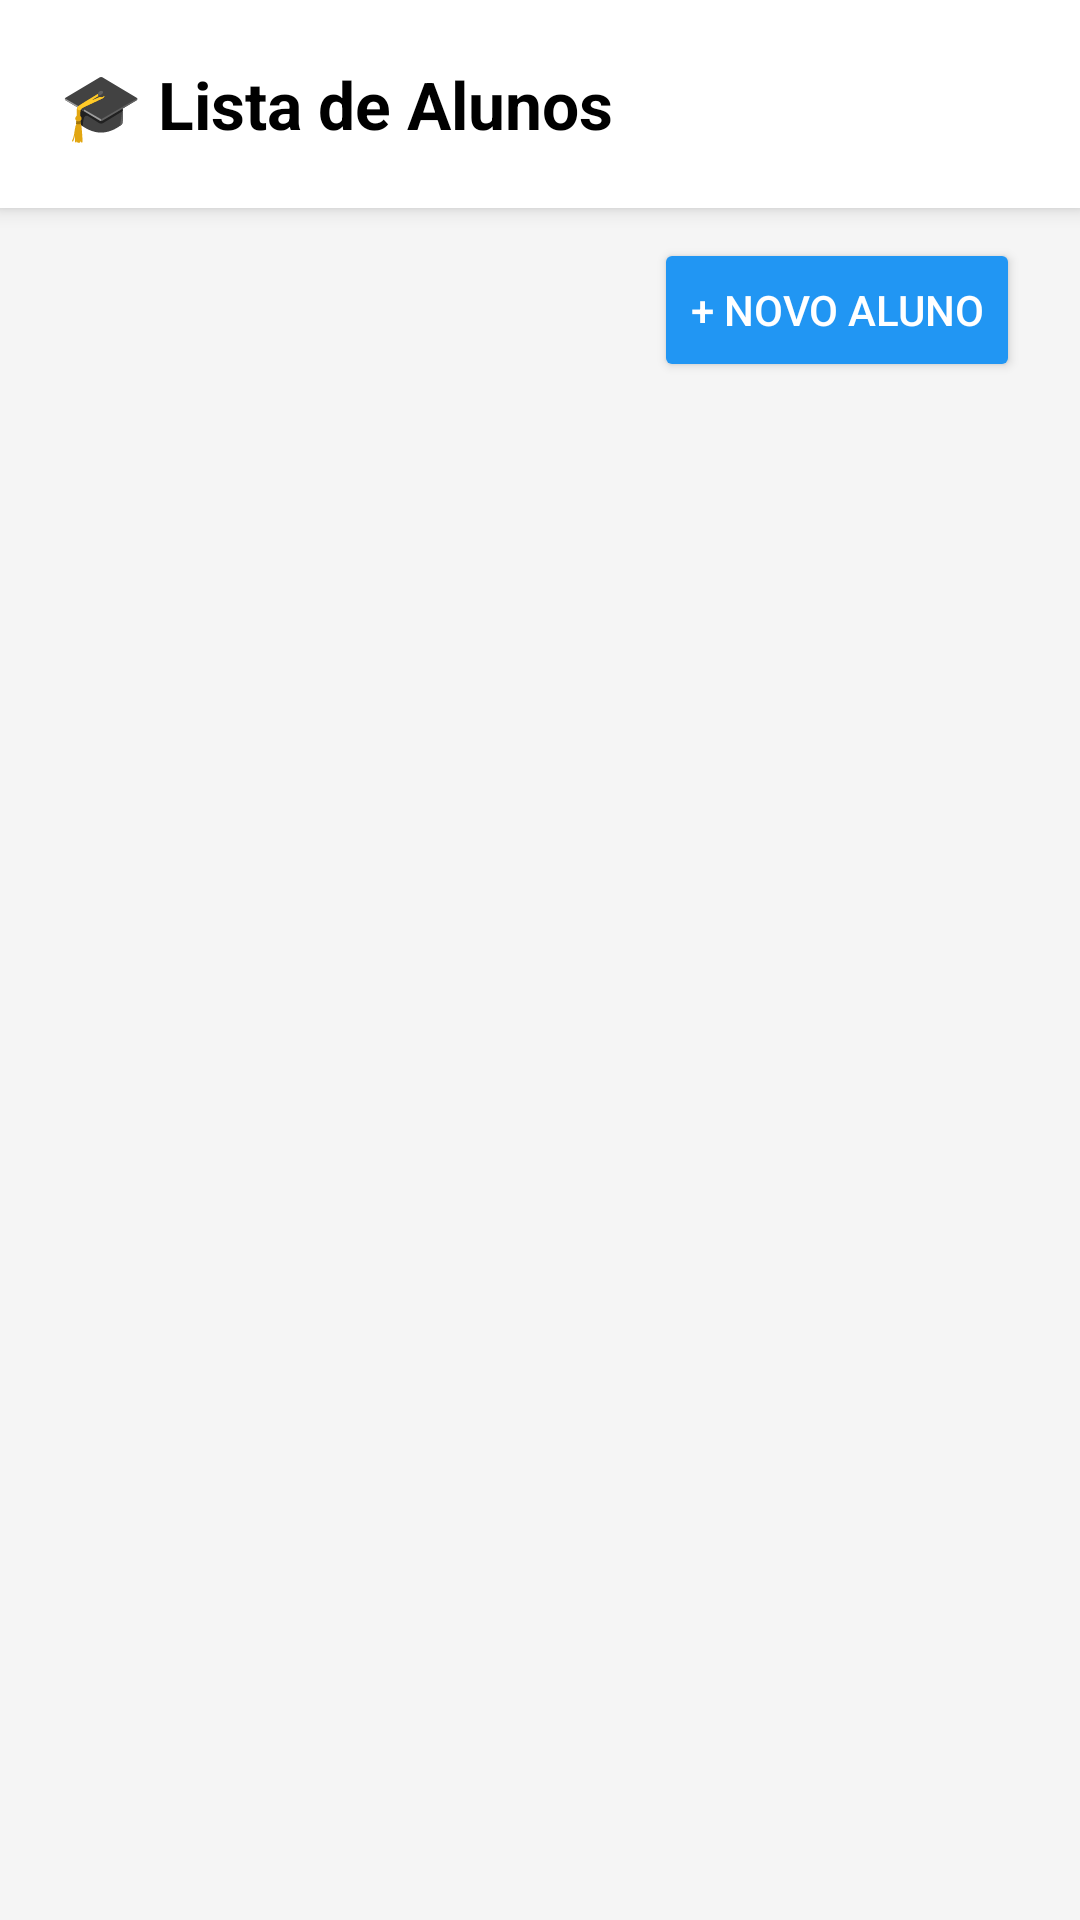

Produce the Android XML layout that renders to this screen, including the resource entries it uses.
<!-- AndroidManifest.xml: application theme Theme.AppApi -->
<!-- res/layout/activity_main.xml -->
<?xml version="1.0" encoding="utf-8"?>
<LinearLayout xmlns:android="http://schemas.android.com/apk/res/android"
    xmlns:tools="http://schemas.android.com/tools"
    android:layout_width="match_parent"
    android:layout_height="match_parent"
    android:orientation="vertical"
    android:background="#F5F5F5"
    tools:context=".MainActivity">

    <TextView
        android:layout_width="match_parent"
        android:layout_height="wrap_content"
        android:text="🎓 Lista de Alunos"
        android:background="#FFFFFF"
        android:padding="20dp"
        android:textSize="22sp"
        android:textStyle="bold"
        android:textColor="#000000"
        android:elevation="4dp"/>

    <Button
        android:id="@+id/btnNovoAluno"
        android:layout_width="wrap_content"
        android:layout_height="wrap_content"
        android:text="+ Novo Aluno"
        android:layout_gravity="end"
        android:layout_marginTop="10dp"
        android:layout_marginEnd="20dp"
        android:layout_marginBottom="5dp"
        android:backgroundTint="#2196F3"
        android:textColor="#FFFFFF"/>

    <androidx.recyclerview.widget.RecyclerView
        android:id="@+id/recyclerAlunos"
        android:layout_width="match_parent"
        android:layout_height="0dp"
        android:layout_weight="1"
        android:paddingTop="5dp"
        android:clipToPadding="false"/>

</LinearLayout>
<!-- resources referenced by this layout -->
<resources>
  <style name="Theme.AppApi" parent="Base.Theme.AppApi" />
  <style name="Base.Theme.AppApi" parent="Theme.Material3.DayNight.NoActionBar">
          
          
      </style>
</resources>
